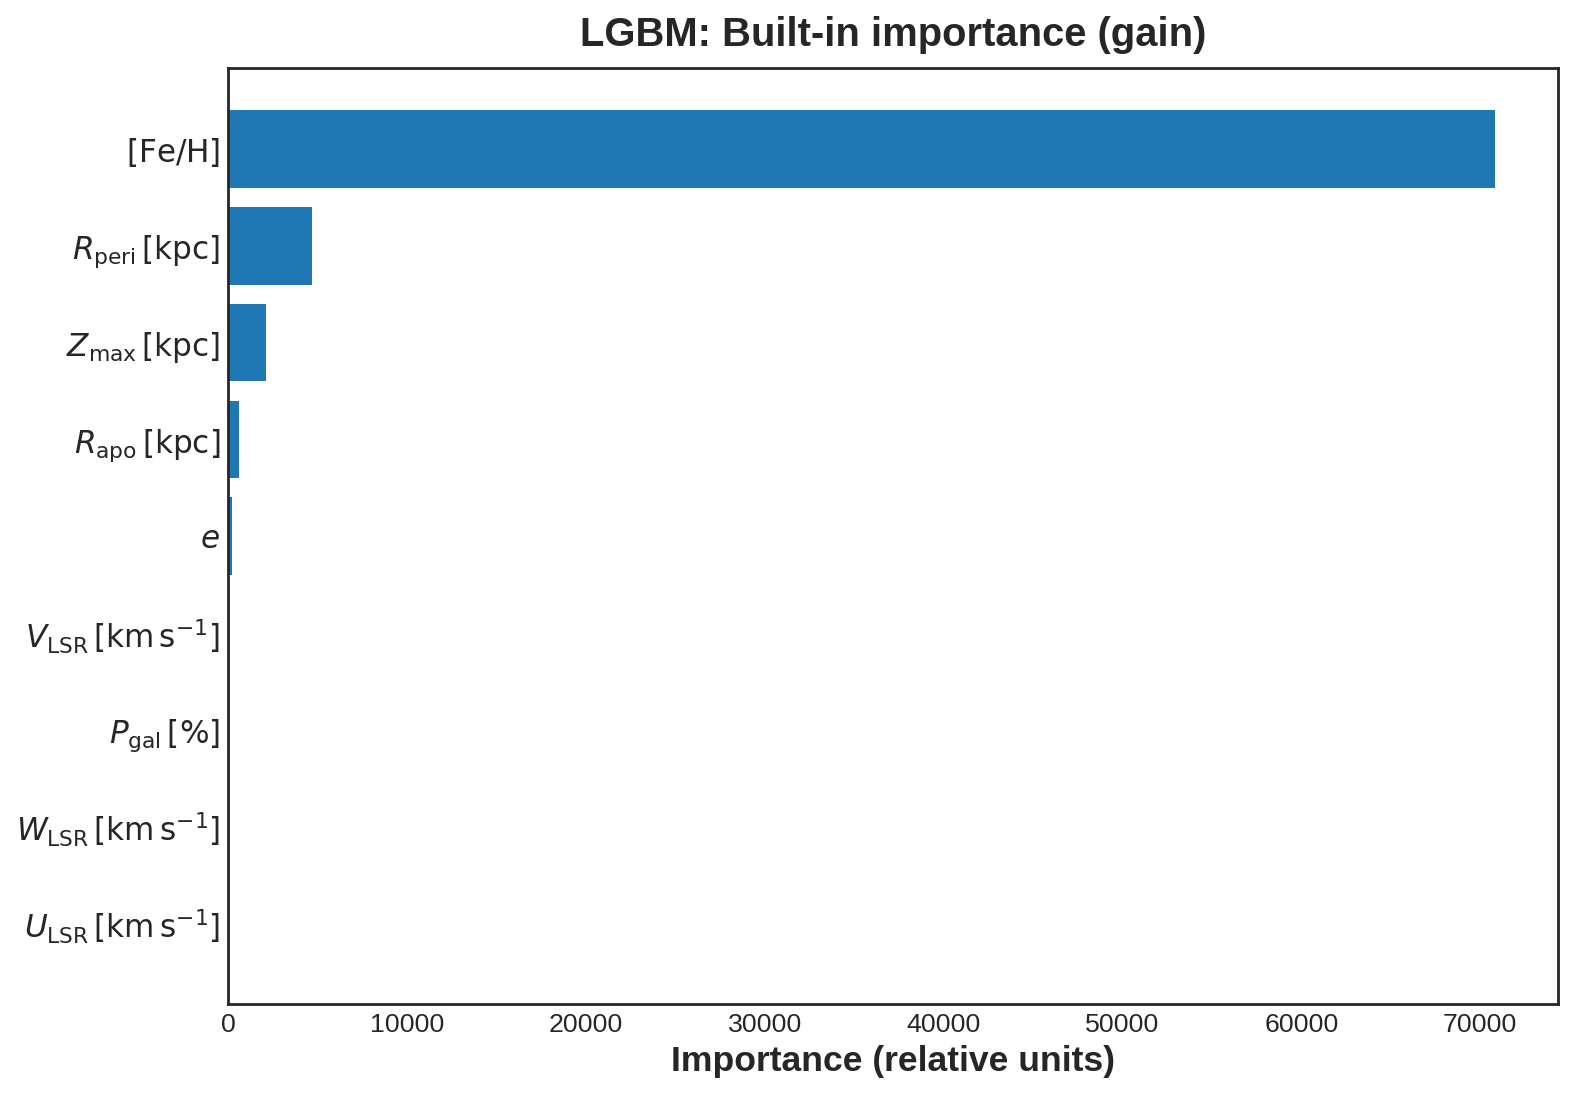

Values plotted in this chart, from the file beside it:
feature, feature_pretty, value
fe_h, $[\mathrm{Fe/H}]$, 70825
rperi, $R_{\mathrm{peri}}\,[\mathrm{kpc}]$, 4679
zmax, $Z_{\max}\,[\mathrm{kpc}]$, 2116
rapo, $R_{\mathrm{apo}}\,[\mathrm{kpc}]$, 632
eccentricity, $e$, 232.8
V_lsr, $V_{\mathrm{LSR}}\,[\mathrm{km\,s^{-1}}]…, 58.08
P_gal, $P_{\mathrm{gal}}\,[\%]$, 37.94
W_lsr, $W_{\mathrm{LSR}}\,[\mathrm{km\,s^{-1}}]…, 36.46
U_lsr, $U_{\mathrm{LSR}}\,[\mathrm{km\,s^{-1}}]…, 35.69
